Dataset: clean (GitHub, cpbsdj/badge_cnn-visualization). Classes: fdu, hit, nju, pku, sjtu, thu, ustc, xjtu, zju.

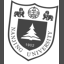
Label: nju

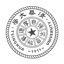
Label: thu

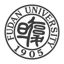
Label: fdu

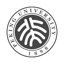
Label: pku

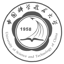
Label: ustc

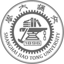
Label: sjtu
